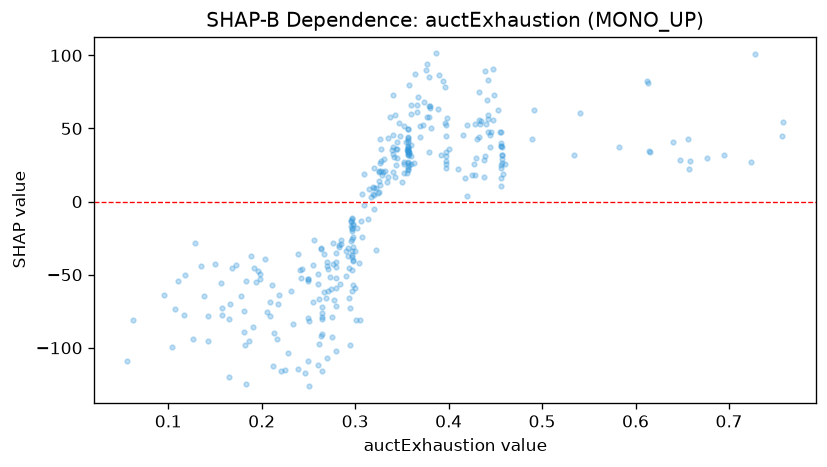

The table this chart was drawn from, first rows:
feature_value, shap_value
0.284, -56.57
0.434, 53.3
0.3, -59.31
0.397, 30.98
0.273, -51.3
0.241, -47.04
0.267, -61.81
0.11, -54.48
0.29, -50.93
0.425, 18.27
0.327, 26.49
0.397, 44.58
0.325, 20.17
0.356, 43.8
0.166, -69.93
0.397, 27.69
0.357, 32.34
0.366, 61.11
0.369, 44.43
0.439, 31.23
0.157, -72.91
0.38, 65.41
0.322, -33.15
0.398, 57.31
0.42, 52.26
0.297, -18.95
0.168, -45.31
0.304, -42.25
0.356, 44.26
0.156, -55.73
0.457, 31.85
0.397, 52.69
0.181, -89.04
0.444, 45.89
0.456, 38.28
0.676, 29.48
0.297, -46.62
0.325, 13.76
0.297, -25.39
0.301, -81.06
0.616, 33.71
0.234, -83.72
0.348, 44.88
0.457, 26.59
0.267, -36.17
0.379, 65.51
0.358, 33.94
0.129, -28.22
0.355, 19.24
0.392, 32.14
0.35, 13.37
0.438, 16.72
0.332, 20.82
0.534, 31.65
0.189, -36.97
0.456, 25.08
0.343, 17.15
0.255, -43.7
0.27, -41.32
0.345, 36.1
... 279 more rows
